Image classification data set "dataset" (akbartangir/DL-workspace on GitHub). Class labels (3): paper, rock, scissors.

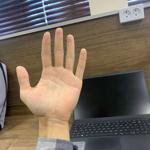
Label: paper

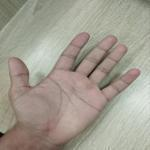
Label: paper

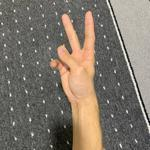
Label: scissors

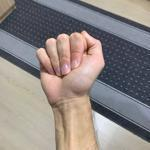
Label: rock

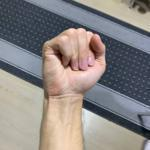
Label: rock

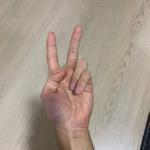
Label: scissors
